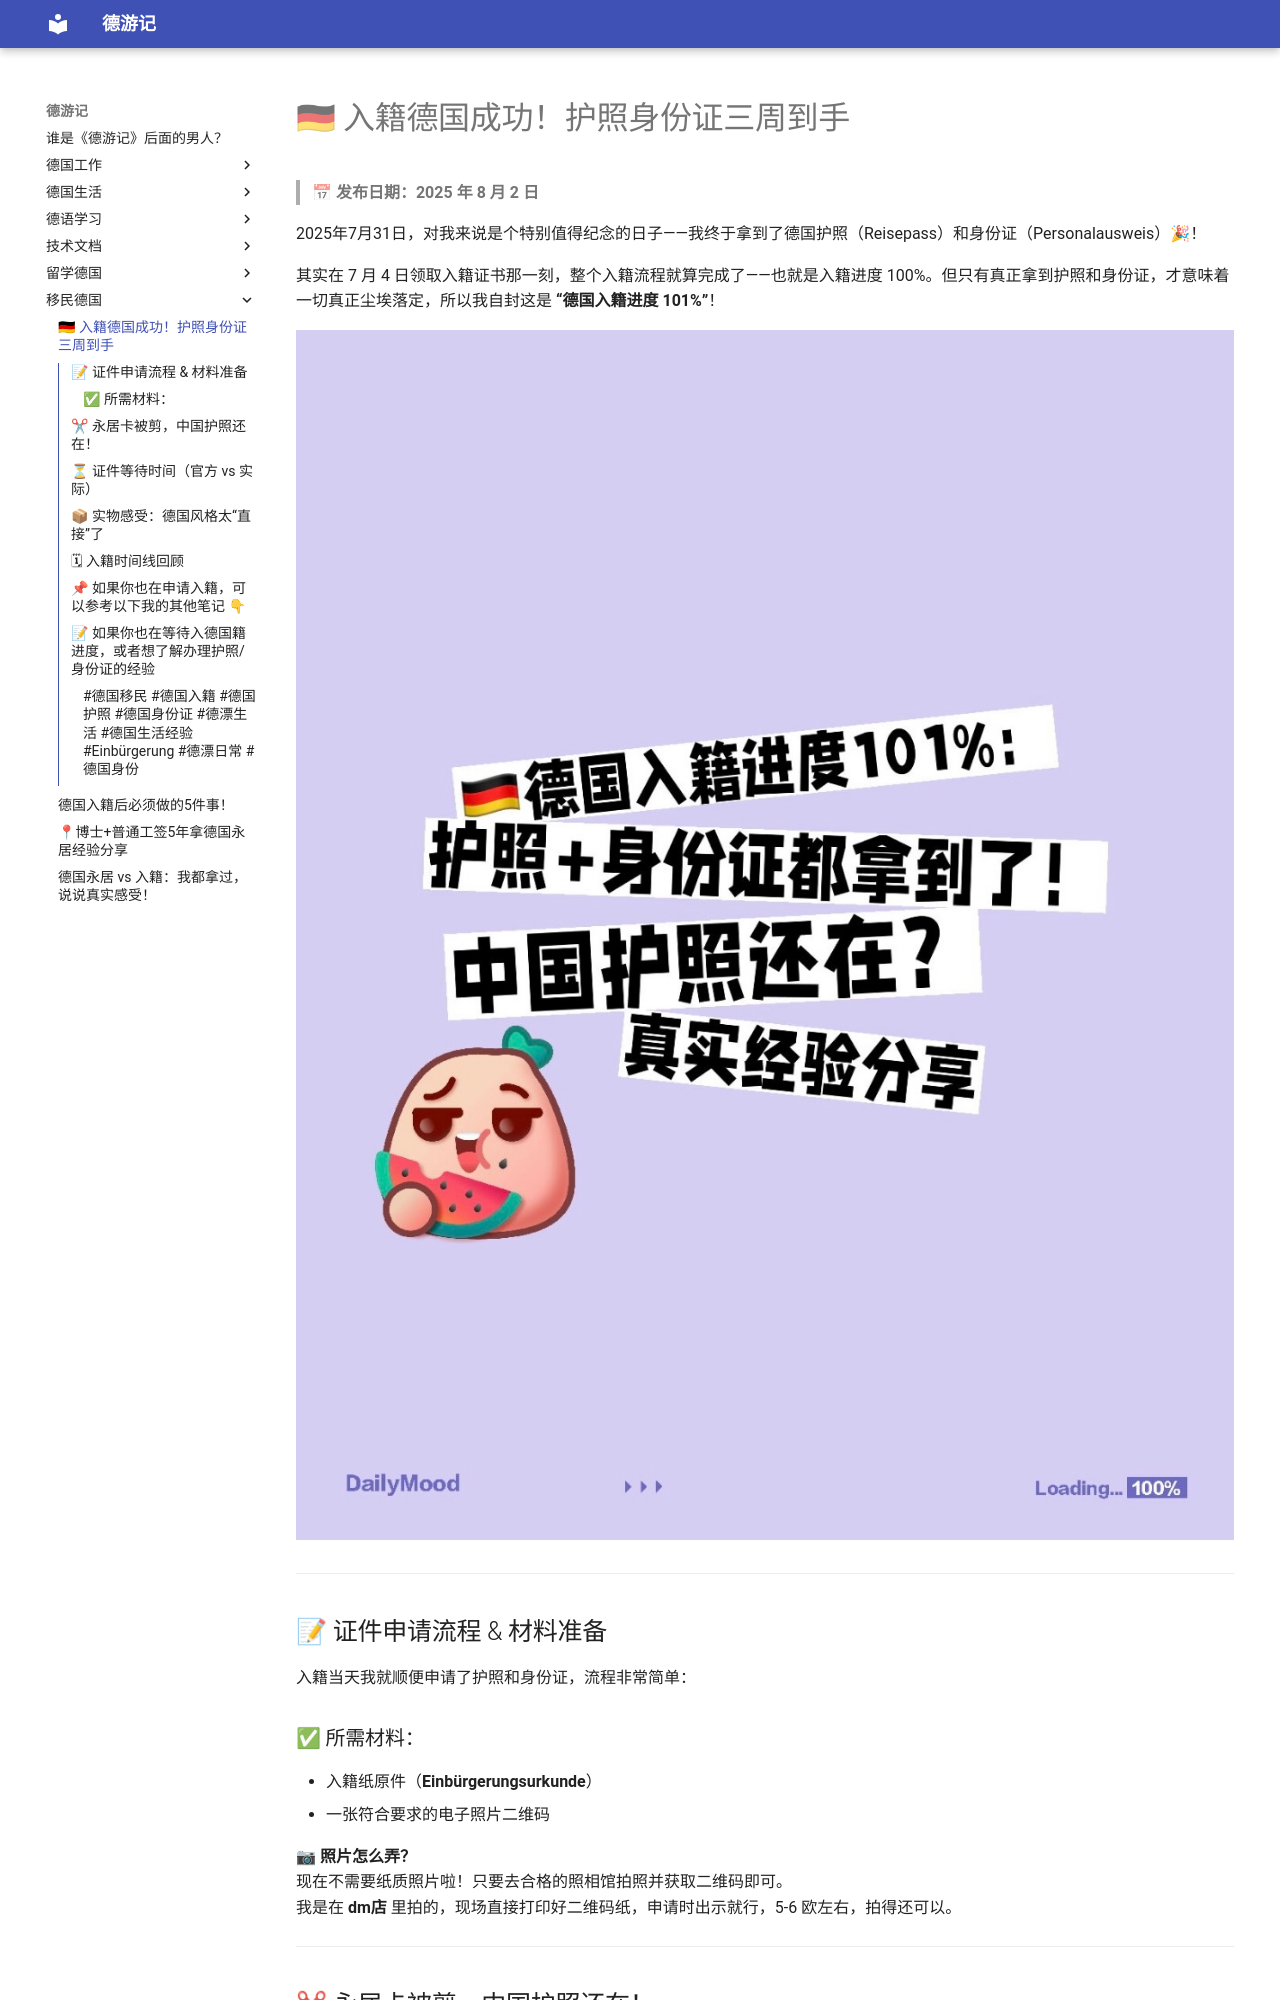

repository: yangkfme/my-blog · page: 移民德国/德国入籍/index.html · generator: mkdocs

# 🇩🇪 入籍德国成功！护照身份证三周到手

> 📅 **发布日期：2025 年 8 月 2 日**

2025年7月31日，对我来说是个特别值得纪念的日子——我终于拿到了德国护照（Reisepass）和身份证（Personalausweis）🎉！

其实在 7 月 4 日领取入籍证书那一刻，整个入籍流程就算完成了——也就是入籍进度 100%。但只有真正拿到护照和身份证，才意味着一切真正尘埃落定，所以我自封这是 **“德国入籍进度 101%”**！

![](img/IMG_3924.jpeg)

---

## 📝 证件申请流程 & 材料准备

入籍当天我就顺便申请了护照和身份证，流程非常简单：

### ✅ 所需材料：

- 入籍纸原件（**Einbürgerungsurkunde**）  
- 一张符合要求的电子照片二维码  

📷 **照片怎么弄？**  
现在不需要纸质照片啦！只要去合格的照相馆拍照并获取二维码即可。  
我是在 **dm店** 里拍的，现场直接打印好二维码纸，申请时出示就行，5-6 欧左右，拍得还可以。

---
